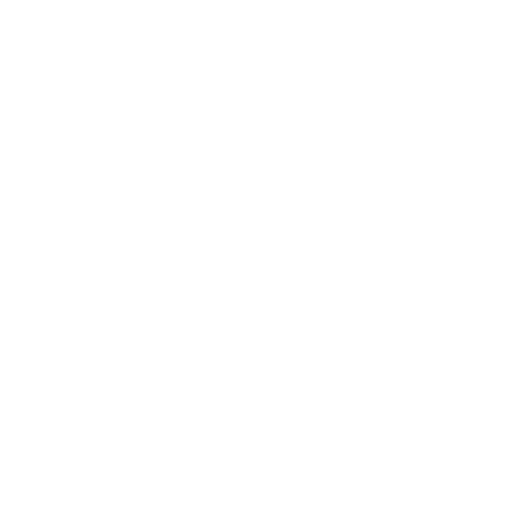
t = 0.00 s
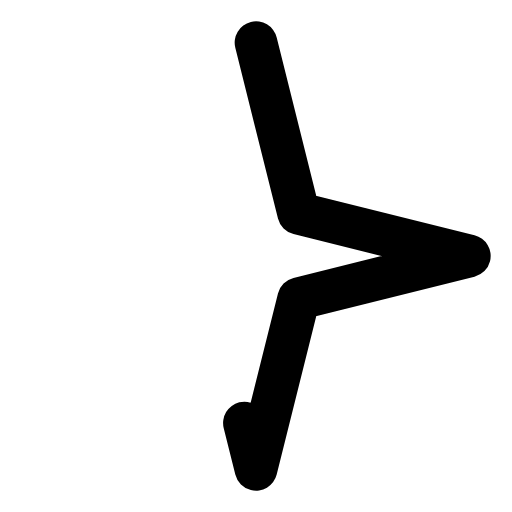
t = 0.14 s
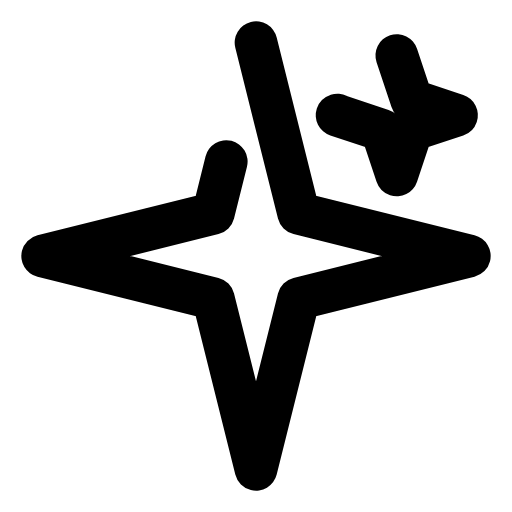
t = 0.37 s
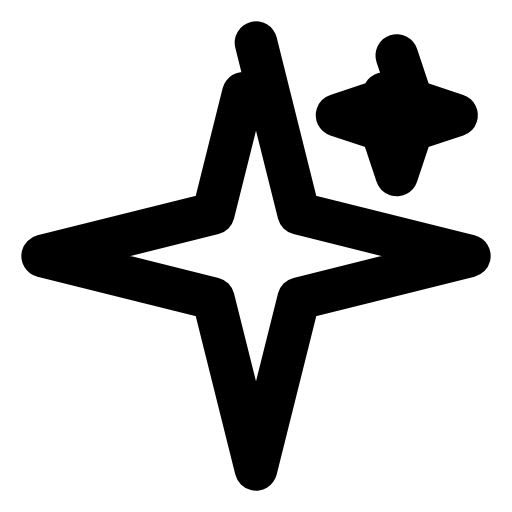
t = 0.48 s
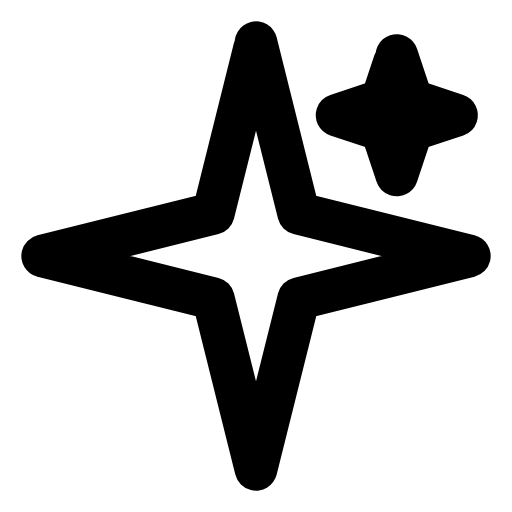
t = 0.70 s
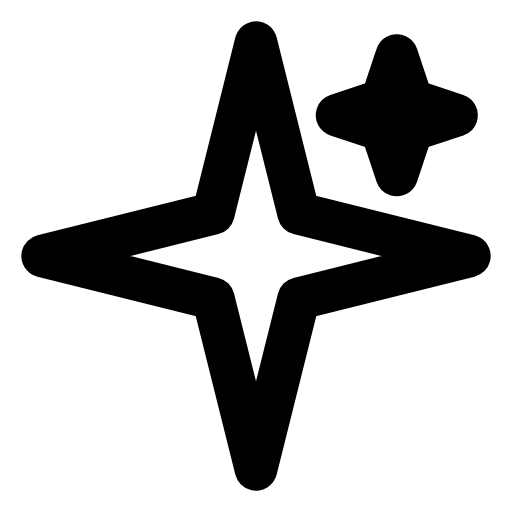
t = 0.82 s

The animated SVG that drew these frames (rendered in a browser with its animation timeline set to each time). Animation: 4 CSS @keyframes rules; one cycle of 1.04 s, repeats indefinitely.

<svg xmlns="http://www.w3.org/2000/svg" viewBox="0 0 24 24" width="96" height="96" role="img" aria-label="Sparkle — جديد" data-icon="sparkle">
  <title>Sparkle — جديد</title>
<style>
  .a{fill:none;stroke:currentColor;stroke-width:2;stroke-linecap:round;stroke-linejoin:round;
     stroke-dasharray:1;stroke-dashoffset:1;animation:draw 0.9s cubic-bezier(.25,.9,.25,1) both}
  .d{fill:var(--icon-accent,currentColor);stroke:none;transform-box:fill-box;transform-origin:center;
     animation:dotIn .35s ease-out both,dotPulse 0.83s infinite ease-in-out}
  .f{fill:var(--icon-accent,currentColor);stroke:none;animation:fadeIn .5s ease-out both}
  @keyframes draw{to{stroke-dashoffset:0}}
  @keyframes dotIn{from{opacity:0;transform:scale(.4)}to{opacity:1;transform:scale(1)}}
  @keyframes dotPulse{0%,100%{opacity:.5}50%{opacity:1}}
  @keyframes fadeIn{from{opacity:0}to{opacity:1}}
  @media (prefers-reduced-motion:reduce){.a{animation:none;stroke-dashoffset:0}.d,.f{animation:none}}
</style>
  <polygon class="a" pathLength="1" points="12,2 14,10 22,12 14,14 12,22 10,14 2,12 10,10" style="animation-delay:0.0s"/>
  <polygon class="a" pathLength="1" points="18.6,2.6 19.3,4.7 21.4,5.4 19.3,6.1 18.6,8.2 17.9,6.1 15.8,5.4 17.9,4.7" style="animation-delay:0.14s"/>
</svg>
